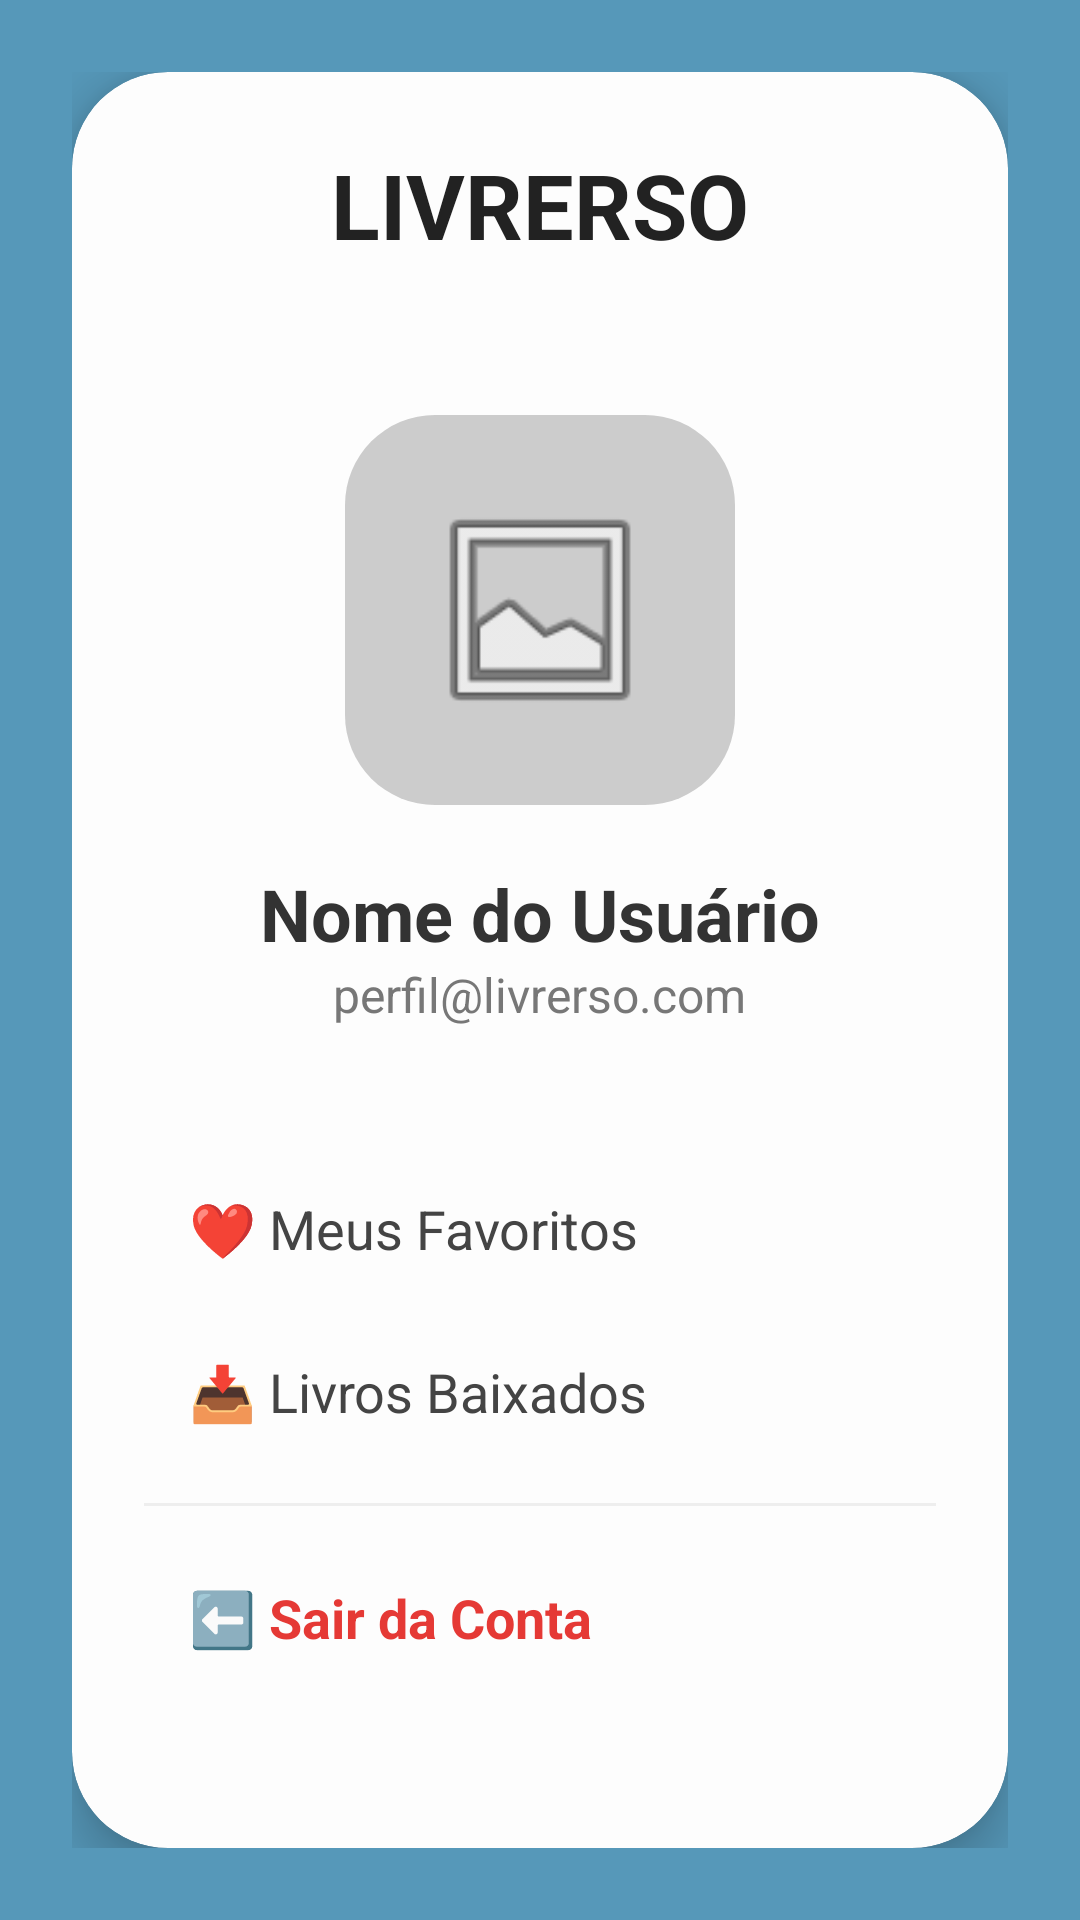

Here is an Android app screen rendered from its layout file. Give the layout XML and the strings, colors and styles it references.
<!-- AndroidManifest.xml: application theme Theme.Livrerso -->
<!-- res/layout/activity_profile.xml -->
<?xml version="1.0" encoding="utf-8"?>
<RelativeLayout xmlns:android="http://schemas.android.com/apk/res/android"
    xmlns:app="http://schemas.android.com/apk/res-auto"
    android:layout_width="match_parent"
    android:layout_height="match_parent"
    android:background="#5698B9"
    android:padding="24dp">

    <com.google.android.material.card.MaterialCardView
        android:layout_width="match_parent"
        android:layout_height="match_parent"
        app:cardCornerRadius="32dp"
        app:cardBackgroundColor="#FDFDFD"
        app:cardElevation="10dp">

        <LinearLayout
            android:layout_width="match_parent"
            android:layout_height="match_parent"
            android:orientation="vertical"
            android:gravity="center_horizontal"
            android:padding="24dp">

            <TextView
                android:layout_width="wrap_content"
                android:layout_height="wrap_content"
                android:text="LIVRERSO"
                android:textSize="30sp"
                android:textStyle="bold"
                android:textColor="#222222" />

            <ImageView
                android:layout_width="130dp"
                android:layout_height="130dp"
                android:layout_marginTop="50dp"
                android:src="@android:drawable/ic_menu_gallery"
                android:background="@drawable/edit_text_rounded"
                android:padding="25dp" />

            <TextView
                android:id="@+id/tvNomePerfil"
                android:layout_width="wrap_content"
                android:layout_height="wrap_content"
                android:layout_marginTop="20dp"
                android:text="Nome do Usuário"
                android:textSize="24sp"
                android:textColor="#333333"
                android:textStyle="bold" />

            <TextView
                android:layout_width="wrap_content"
                android:layout_height="wrap_content"
                android:text="perfil@livrerso.com"
                android:textColor="#777777"
                android:textSize="16sp" />

            <LinearLayout
                android:layout_width="match_parent"
                android:layout_height="wrap_content"
                android:orientation="vertical"
                android:layout_marginTop="40dp">

                <TextView
                    android:id="@+id/btnFavoritos"
                    android:layout_width="match_parent"
                    android:layout_height="wrap_content"
                    android:text="❤️ Meus Favoritos"
                    android:padding="15dp"
                    android:textSize="18sp"
                    android:textColor="#444444" />

                <TextView
                    android:id="@+id/btnBaixados"
                    android:layout_width="match_parent"
                    android:layout_height="wrap_content"
                    android:text="📥 Livros Baixados"
                    android:padding="15dp"
                    android:textSize="18sp"
                    android:textColor="#444444" />

                <View
                    android:layout_width="match_parent"
                    android:layout_height="1dp"
                    android:background="#EEEEEE"
                    android:layout_marginVertical="10dp" />

                <TextView
                    android:id="@+id/btnSair"
                    android:layout_width="match_parent"
                    android:layout_height="wrap_content"
                    android:text="⬅️ Sair da Conta"
                    android:padding="15dp"
                    android:textSize="18sp"
                    android:textColor="#E53935"
                    android:textStyle="bold" />
            </LinearLayout>

        </LinearLayout>
    </com.google.android.material.card.MaterialCardView>
</RelativeLayout>
<!-- resources referenced by this layout -->
<resources>
  <!-- drawable edit_text_rounded (drawable) -->
  <?xml version="1.0" encoding="utf-8"?>
  <shape xmlns:android="http://schemas.android.com/apk/res/android">
      <solid android:color="#CCCCCC" /> 
      <corners android:radius="30dp" /> 
  </shape>
  <style name="Theme.Livrerso" parent="Theme.MaterialComponents.Light.NoActionBar">
          <item name="colorPrimary">#66B2A8</item>
          <item name="colorPrimaryVariant">#4A88A9</item>
          <item name="colorOnPrimary">#FFFFFF</item>
      </style>
</resources>
